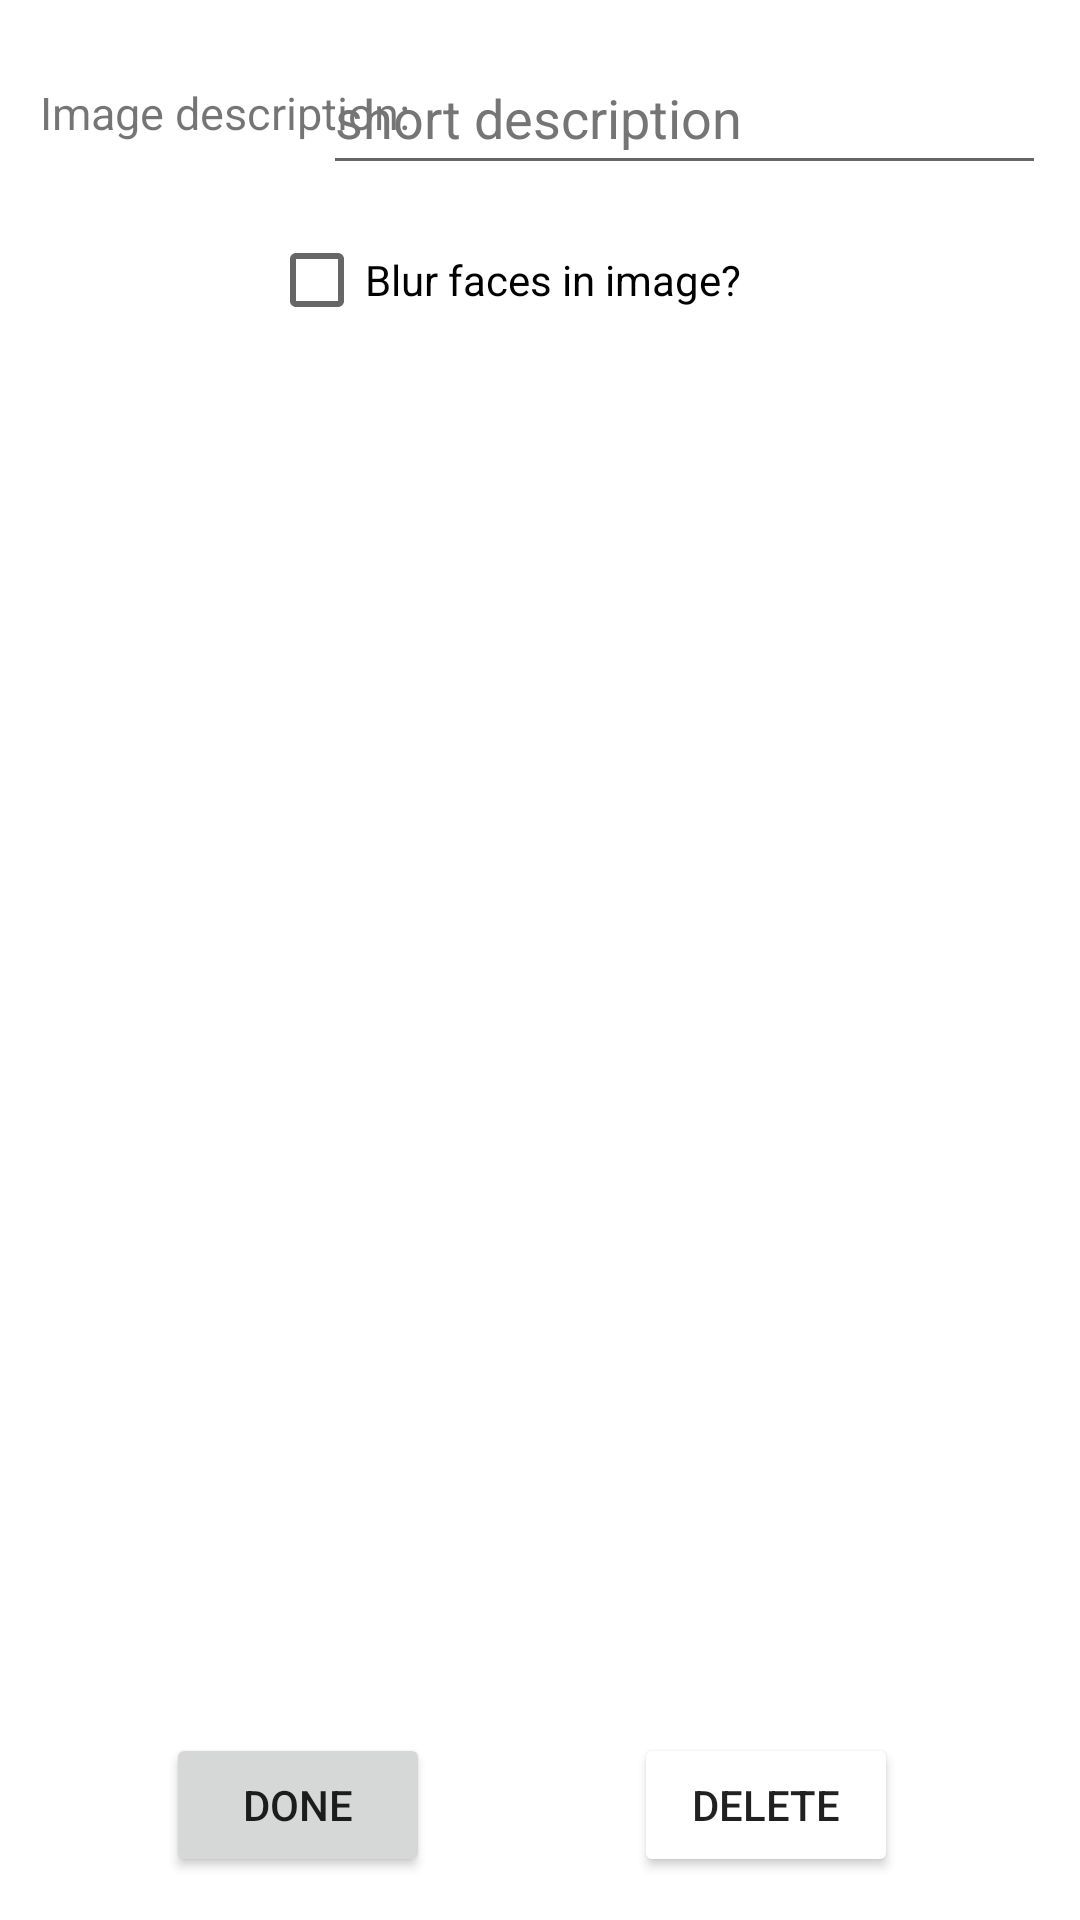

Reconstruct the res/layout file that produces this screen, plus the resources it refers to.
<!-- AndroidManifest.xml: application theme Theme.BriefingAboutItApp -->
<!-- res/layout/fragment_edit_photo.xml -->
<?xml version="1.0" encoding="utf-8"?>
<androidx.constraintlayout.widget.ConstraintLayout xmlns:android="http://schemas.android.com/apk/res/android"
    xmlns:tools="http://schemas.android.com/tools"
    android:layout_width="match_parent"
    android:layout_height="match_parent"
    xmlns:app="http://schemas.android.com/apk/res-auto"
    tools:context=".EditPhotoFragment"
    android:clickable="true"
    android:focusableInTouchMode="true">

    <TextView
        android:id="@+id/photo_description_tag"
        android:layout_width="125dp"
        android:layout_height="48dp"
        android:layout_marginEnd="36dp"
        android:gravity="center"
        android:text="@string/image_description_text"
        android:textSize="15sp"
        app:layout_constraintBottom_toBottomOf="parent"
        app:layout_constraintEnd_toEndOf="parent"
        app:layout_constraintHorizontal_bias="0.064"
        app:layout_constraintStart_toStartOf="parent"
        app:layout_constraintTop_toTopOf="parent"
        app:layout_constraintVertical_bias="0.023" />


    <EditText
        android:id="@+id/photo_description_to_edit"
        android:layout_width="241dp"
        android:layout_height="48dp"
        android:autofillHints=""
        android:ems="10"
        android:hint="@string/image_description_hint"
        android:inputType="text"
        android:textColorHint="#757575"
        app:helperText="Required"
        app:helperTextTextColor="@color/design_default_color_error"
        app:layout_constraintBottom_toBottomOf="parent"
        app:layout_constraintEnd_toEndOf="parent"
        app:layout_constraintHorizontal_bias="0.905"
        app:layout_constraintStart_toStartOf="parent"
        app:layout_constraintTop_toTopOf="parent"
        app:layout_constraintVertical_bias="0.023" />

    <CheckBox
        android:id="@+id/checkForBlurringEdit"
        android:layout_width="180dp"
        android:layout_height="48dp"
        android:text="@string/check_blur"
        app:layout_constraintBottom_toBottomOf="parent"
        app:layout_constraintEnd_toEndOf="parent"
        app:layout_constraintHorizontal_bias="0.498"
        app:layout_constraintStart_toStartOf="parent"
        app:layout_constraintTop_toTopOf="parent"
        app:layout_constraintVertical_bias="0.117" />

    <ImageView
        android:id="@+id/image_view_edit"
        android:layout_width="347dp"
        android:layout_height="489dp"
        android:contentDescription="@string/imageViewDescription"
        android:scaleType="fitCenter"
        app:layout_constraintBottom_toBottomOf="parent"
        app:layout_constraintEnd_toEndOf="parent"
        app:layout_constraintStart_toStartOf="parent"
        app:layout_constraintTop_toTopOf="parent"
        app:layout_constraintVertical_bias="0.63" />

    <Button
        android:id="@+id/submit_my_edited_photo_button"
        android:layout_width="wrap_content"
        android:layout_height="wrap_content"
        android:text="@string/done_photo_naming"
        app:layout_constraintBottom_toBottomOf="parent"
        app:layout_constraintEnd_toEndOf="parent"
        app:layout_constraintHorizontal_bias="0.204"
        app:layout_constraintStart_toStartOf="parent"
        app:layout_constraintTop_toTopOf="parent"
        app:layout_constraintVertical_bias="0.976" />

    <Button
        android:id="@+id/delete_photo"
        android:layout_width="wrap_content"
        android:layout_height="wrap_content"
        android:text="@string/delete_button"
        android:backgroundTint="@color/red"
        app:layout_constraintBottom_toBottomOf="parent"
        app:layout_constraintEnd_toEndOf="parent"
        app:layout_constraintHorizontal_bias="0.777"
        app:layout_constraintStart_toStartOf="parent"
        app:layout_constraintTop_toTopOf="parent"
        app:layout_constraintVertical_bias="0.976" />

</androidx.constraintlayout.widget.ConstraintLayout>
<!-- resources referenced by this layout -->
<resources>
  <string name="check_blur">Blur faces in image?</string>
  <string name="delete_button">Delete</string>
  <string name="done_photo_naming">Done</string>
  <string name="imageViewDescription">Earlier picked image.</string>
  <string name="image_description_hint">short description</string>
  <string name="image_description_text">Image description:</string>
  <style name="Theme.BriefingAboutItApp" parent="Theme.MaterialComponents.DayNight.DarkActionBar">
          
          <item name="colorPrimary">@color/purple_500</item>
          <item name="colorPrimaryVariant">@color/purple_700</item>
          <item name="colorOnPrimary">@color/white</item>
          
          <item name="colorSecondary">@color/teal_200</item>
          <item name="colorSecondaryVariant">@color/teal_700</item>
          <item name="colorOnSecondary">@color/black</item>
          
          <item name="android:statusBarColor">?attr/colorPrimaryVariant</item>
          
      </style>
  <!-- not gathered from this repository: default colours our renderer supplied (Android Studio template values) -->
  <color name="purple_500">#FF6200EE</color>
  <color name="purple_700">#FF3700B3</color>
  <color name="teal_200">#FF03DAC5</color>
  <color name="teal_700">#FF018786</color>
  <color name="black">#FF000000</color>
  <color name="white">#FFFFFFFF</color>
</resources>
